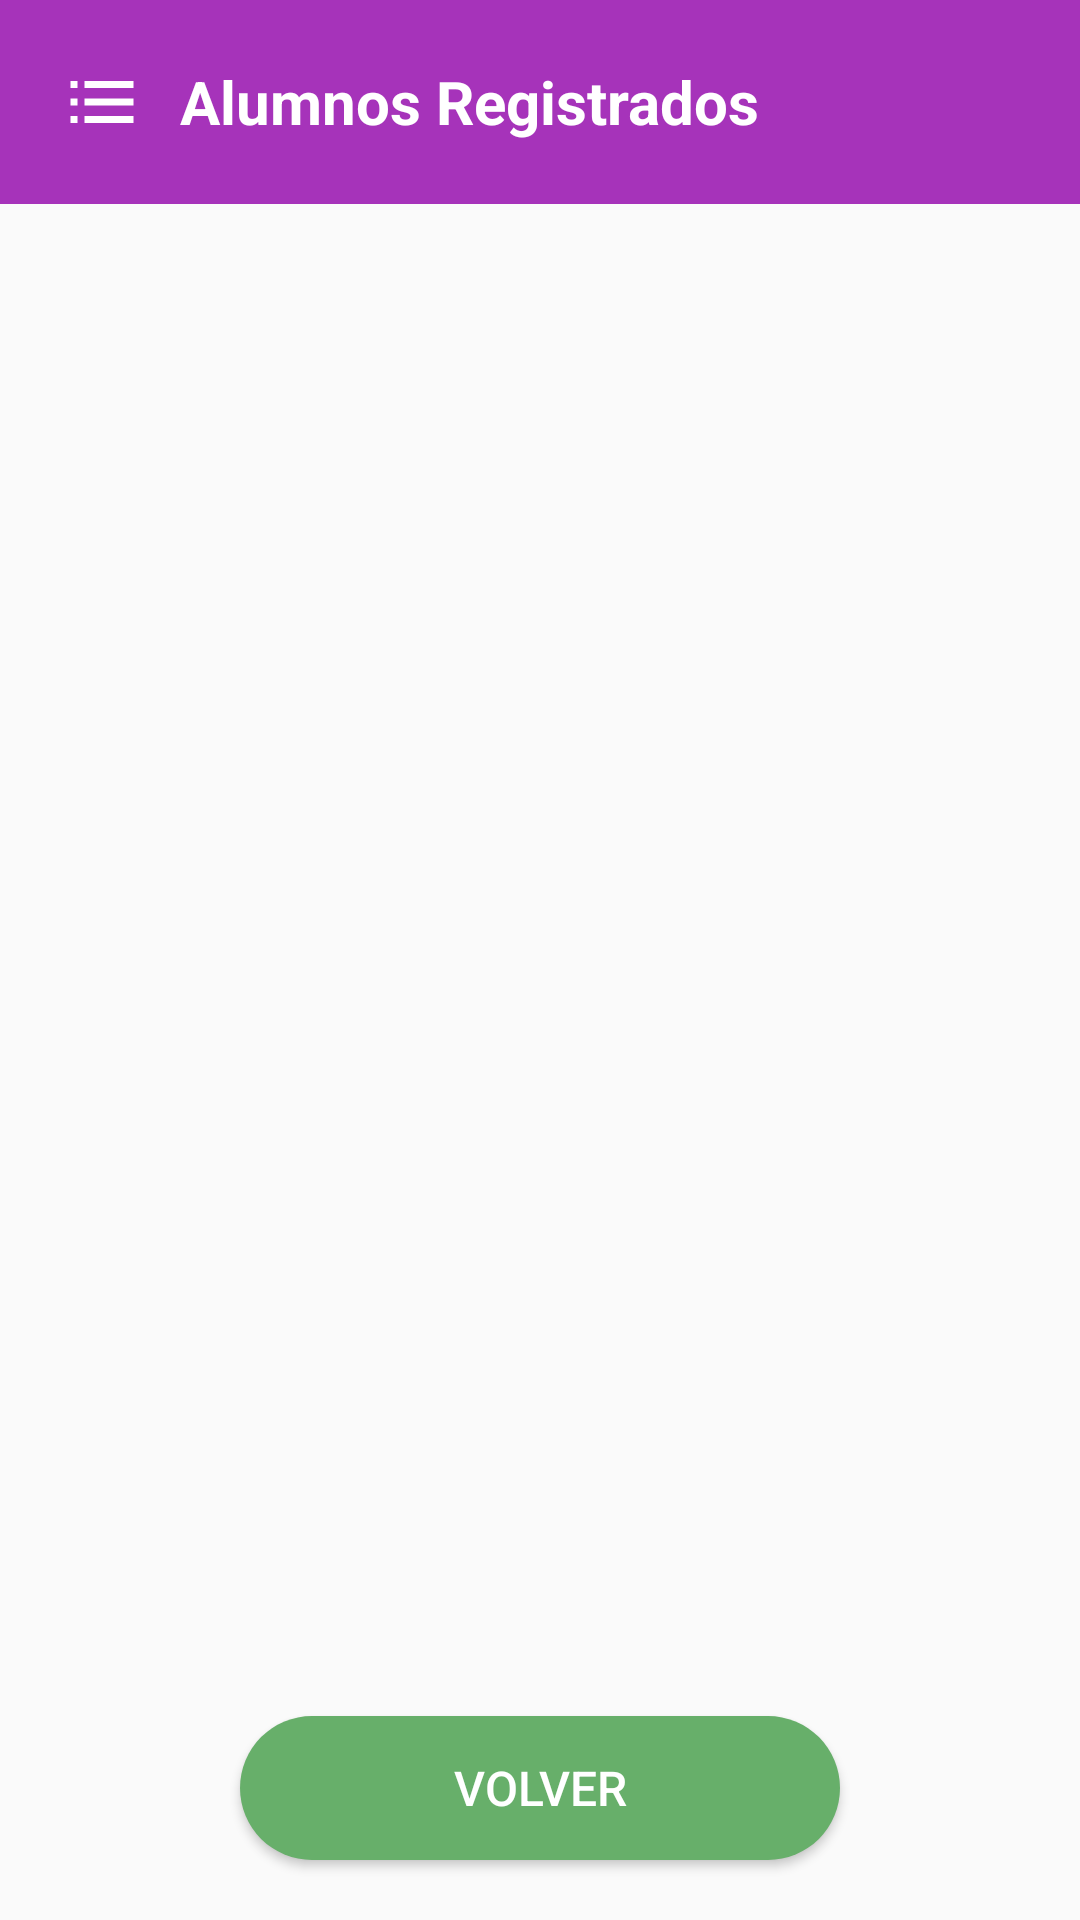

The Android layout XML behind this screen, and the referenced resources:
<!-- AndroidManifest.xml: application theme Theme.RegistroEstudiantes -->
<!-- res/layout/activity_list.xml -->
<?xml version="1.0" encoding="utf-8"?>
<androidx.constraintlayout.widget.ConstraintLayout xmlns:android="http://schemas.android.com/apk/res/android"
    xmlns:app="http://schemas.android.com/apk/res-auto"
    android:layout_width="match_parent"
    android:layout_height="match_parent"
    android:background="@color/colorBackground">

    
    <LinearLayout
        android:id="@+id/header"
        android:layout_width="0dp"
        android:layout_height="wrap_content"
        android:orientation="horizontal"
        android:gravity="center_vertical"
        android:padding="20dp"
        android:background="@color/colorPrimary"
        app:layout_constraintTop_toTopOf="parent"
        app:layout_constraintStart_toStartOf="parent"
        app:layout_constraintEnd_toEndOf="parent">

        <ImageView
            android:layout_width="28dp"
            android:layout_height="28dp"
            android:src="@drawable/ic_list"
            android:tint="@color/white"
            android:layout_marginEnd="12dp"/>

        <TextView
            android:id="@+id/tvTituloLista"
            android:layout_width="wrap_content"
            android:layout_height="wrap_content"
            android:text="Alumnos Registrados"
            android:textSize="20sp"
            android:textStyle="bold"
            android:textColor="@color/white"/>
    </LinearLayout>

    
    <androidx.recyclerview.widget.RecyclerView
        android:id="@+id/recyclerView"
        android:layout_width="0dp"
        android:layout_height="0dp"
        android:layout_marginTop="8dp"
        android:layout_marginBottom="70dp"
        app:layout_constraintTop_toBottomOf="@id/header"
        app:layout_constraintBottom_toBottomOf="parent"
        app:layout_constraintStart_toStartOf="parent"
        app:layout_constraintEnd_toEndOf="parent"/>

    
    <Button
        android:id="@+id/btnVolver"
        android:layout_width="200dp"
        android:layout_height="48dp"
        android:text="Volver"
        android:textSize="16sp"
        android:textColor="@color/white"
        android:background="@drawable/rounded_button"
        app:layout_constraintBottom_toBottomOf="parent"
        app:layout_constraintStart_toStartOf="parent"
        app:layout_constraintEnd_toEndOf="parent"
        android:layout_marginBottom="20dp"/>

</androidx.constraintlayout.widget.ConstraintLayout>
<!-- resources referenced by this layout -->
<resources>
  <color name="colorBackground">#FAFAFA</color>
  <color name="colorPrimary">#A633BA</color>
  <color name="white">#FFFFFF</color>
  <!-- drawable ic_list (drawable) -->
  <vector xmlns:android="http://schemas.android.com/apk/res/android"
      android:width="24dp"
      android:height="24dp"
      android:viewportWidth="24"
      android:viewportHeight="24">
      <path
          android:fillColor="@android:color/white"
          android:pathData="M3,13h2v-2L3,11v2zM7,13h14v-2L7,11v2zM3,18h2v-2L3,16v2zM7,18h14v-2L7,16v2zM3,8h2L5,6L3,6v2zM7,8h14L21,6L7,6v2z"/>
  </vector>
  <!-- drawable rounded_button (drawable) -->
  <?xml version="1.0" encoding="utf-8"?>
  <shape xmlns:android="http://schemas.android.com/apk/res/android"
      android:shape="rectangle">
      <solid android:color="@color/colorAccent"/>
      <corners android:radius="26dp"/>
      <padding
          android:left="16dp"
          android:top="10dp"
          android:right="16dp"
          android:bottom="10dp"/>
  </shape>
  <style name="Theme.RegistroEstudiantes" parent="Theme.Material3.DayNight.NoActionBar">
          <item name="colorPrimary">@color/colorPrimary</item>
          <item name="colorOnPrimary">@color/white</item>
          <item name="colorSecondary">@color/colorAccent</item>
          <item name="android:statusBarColor">@color/colorPrimaryDark</item>
          <item name="android:navigationBarColor">@color/colorPrimaryDark</item>
          <item name="android:windowBackground">@color/colorBackground</item>
      </style>
  <color name="colorAccent">#67AF6A</color>
  <color name="colorPrimaryDark">#EBF491</color>
</resources>
